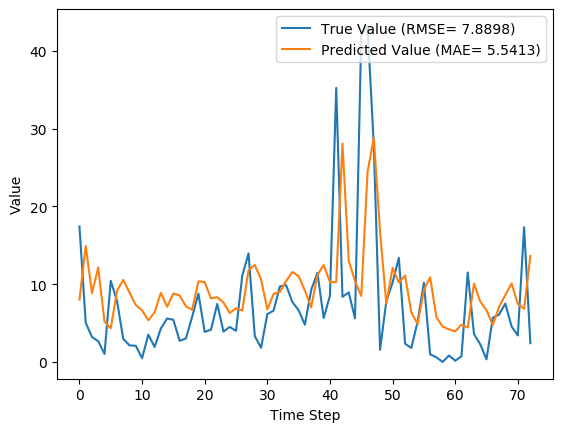

The table this chart was drawn from, first rows:
y_true, y_pred, y_true_scaled, y_pred_scaled
17.43, 8.015, 0.1637, 0.07532
5.039, 14.9, 0.04734, 0.14
3.203, 8.835, 0.03009, 0.08301
2.666, 12.15, 0.02505, 0.1141
1.029, 5.175, 0.009665, 0.04862
10.43, 4.317, 0.09803, 0.04057
7.83, 9.159, 0.07357, 0.08606
2.951, 10.56, 0.02773, 0.09918
2.13, 8.897, 0.02001, 0.0836
2.073, 7.318, 0.01948, 0.06876
0.4814, 6.63, 0.004524, 0.0623
3.513, 5.356, 0.03301, 0.05033
1.926, 6.387, 0.01809, 0.06001
4.293, 8.887, 0.04034, 0.0835
5.587, 7.093, 0.0525, 0.06665
5.416, 8.802, 0.05089, 0.08271
2.717, 8.541, 0.02553, 0.08026
3.014, 7.142, 0.02832, 0.0671
5.817, 6.716, 0.05466, 0.0631
8.783, 10.37, 0.08253, 0.09743
3.86, 10.26, 0.03627, 0.09642
4.144, 8.168, 0.03894, 0.07675
7.454, 8.321, 0.07004, 0.07819
3.899, 7.635, 0.03663, 0.07174
4.497, 6.285, 0.04226, 0.05906
3.997, 6.899, 0.03756, 0.06483
11.09, 6.607, 0.1042, 0.06208
13.96, 11.8, 0.1312, 0.1109
3.323, 12.46, 0.03122, 0.1171
1.823, 10.62, 0.01713, 0.09978
6.149, 6.775, 0.05777, 0.06366
6.593, 8.742, 0.06195, 0.08214
9.706, 8.996, 0.0912, 0.08453
9.877, 10.41, 0.09281, 0.09777
7.7, 11.56, 0.07235, 0.1086
6.643, 11.04, 0.06242, 0.1037
4.784, 9.169, 0.04495, 0.08615
9.247, 7.028, 0.08689, 0.06604
11.45, 11.18, 0.1076, 0.1051
5.653, 12.46, 0.05312, 0.1171
8.521, 10.28, 0.08007, 0.0966
35.23, 10.26, 0.3311, 0.09637
8.371, 28.09, 0.07866, 0.264
8.937, 13.03, 0.08398, 0.1224
5.6, 10.38, 0.05262, 0.09753
42.11, 8.482, 0.3956, 0.0797
43.21, 24.41, 0.406, 0.2293
27.9, 28.81, 0.2621, 0.2707
1.549, 16.74, 0.01455, 0.1573
7.801, 7.501, 0.0733, 0.07048
10.2, 12.09, 0.09581, 0.1136
13.38, 10.24, 0.1257, 0.09618
2.329, 11.11, 0.02188, 0.1044
1.801, 6.366, 0.01693, 0.05981
5.217, 4.857, 0.04902, 0.04564
10.18, 9.245, 0.09569, 0.08687
0.9729, 10.89, 0.009141, 0.1023
0.59, 5.74, 0.005544, 0.05394
0.0, 4.529, 0.0, 0.04256
0.8257, 4.19, 0.007759, 0.03937
... 13 more rows
